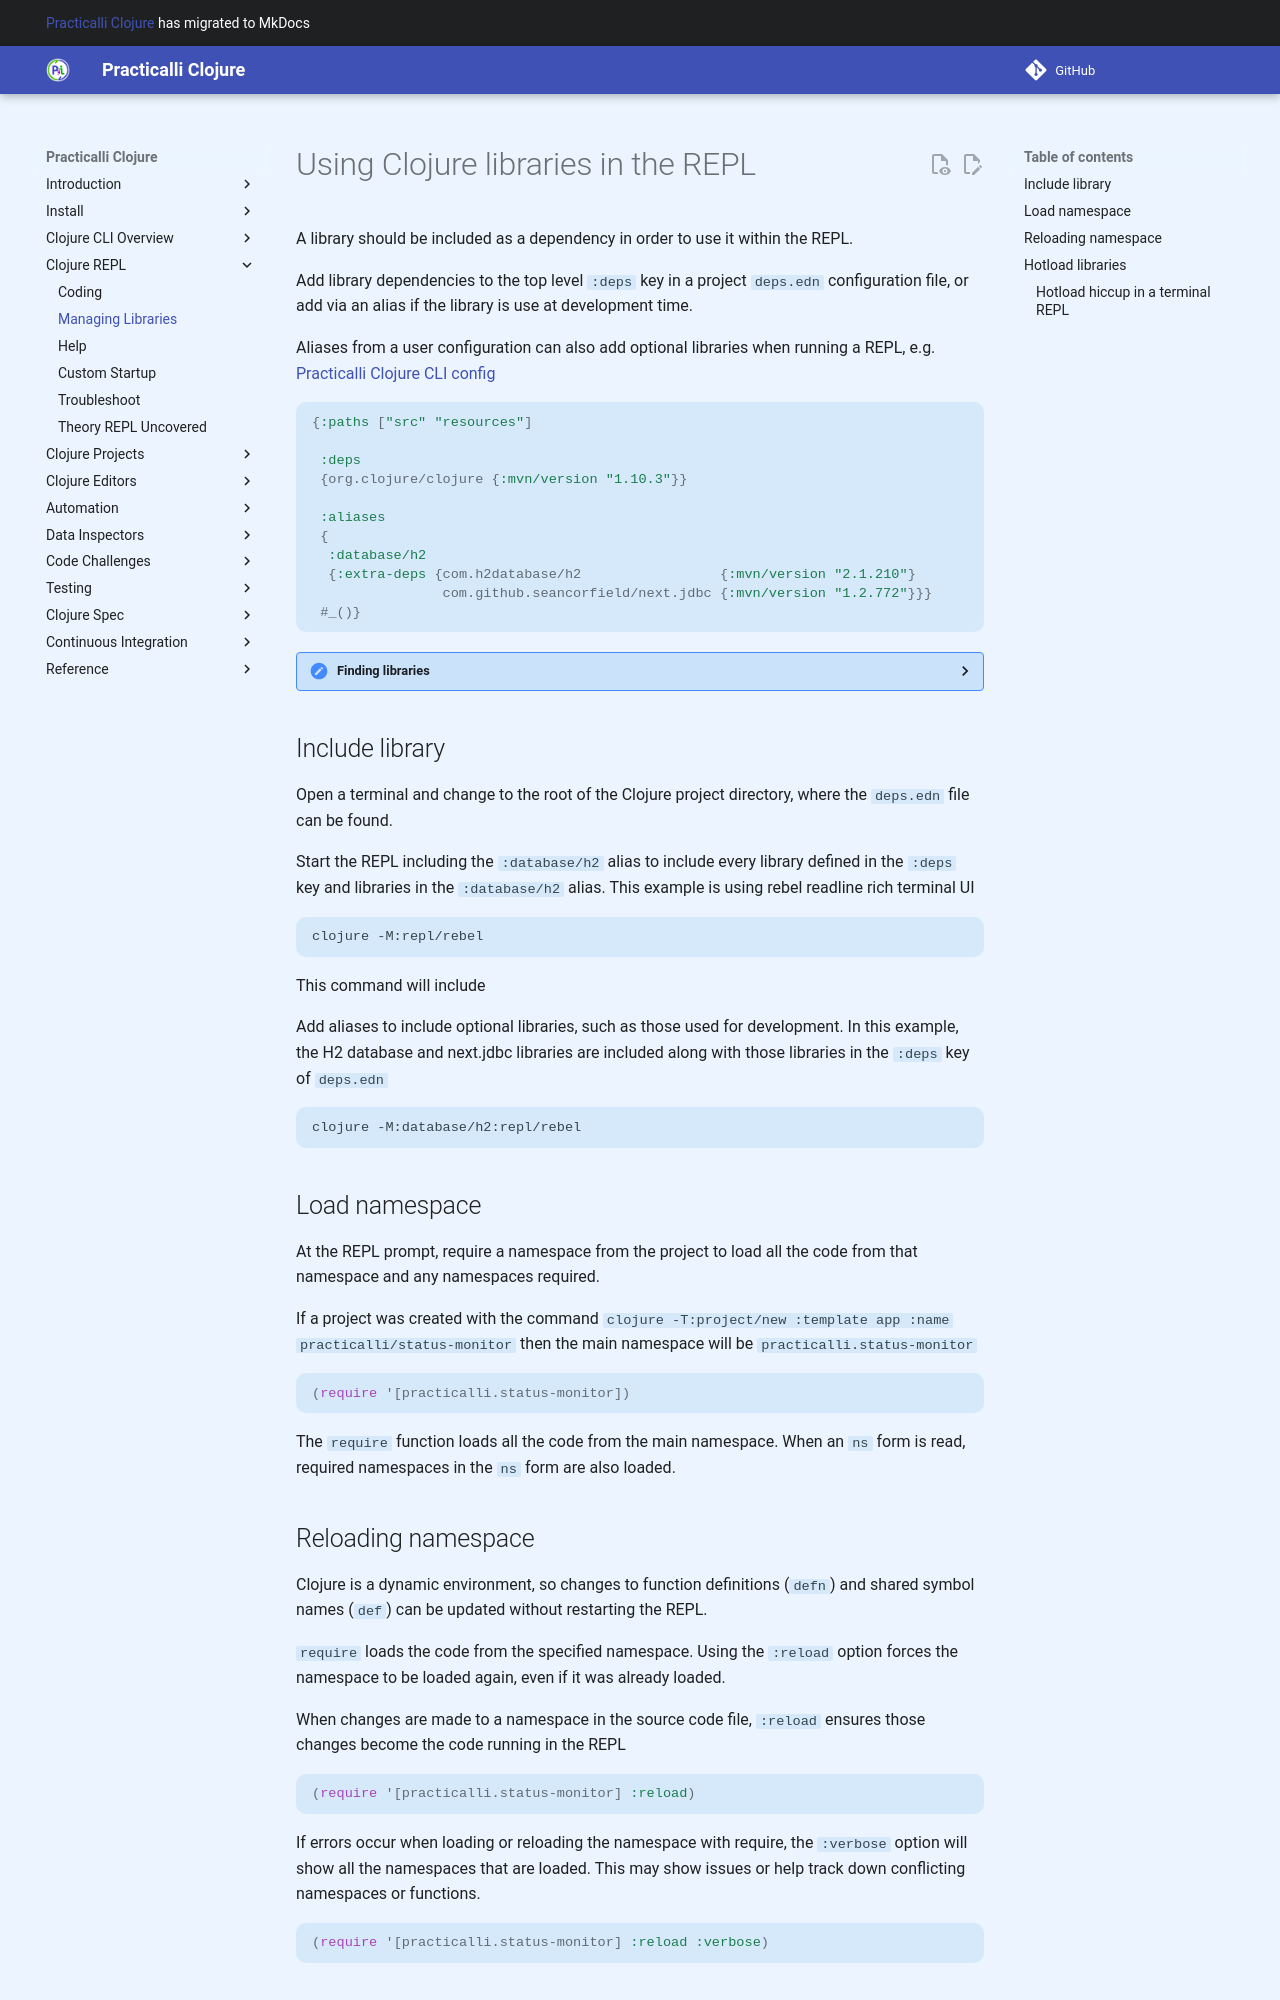

repository: practicalli/clojure · page: clojure-cli/repl/libraries/index.html · generator: mkdocs

# Using Clojure libraries in the REPL

A library should be included as a dependency in order to use it within the REPL.

Add library dependencies to the top level `:deps` key in a project `deps.edn` configuration file, or add via an alias if the library is use at development time.

Aliases from a user configuration can also add optional libraries when running a REPL, e.g. [Practicalli Clojure CLI config](clojure/clojure-cli/practicalli-config.md)

```clojure
{:paths ["src" "resources"]

 :deps
 {org.clojure/clojure {:mvn/version "1.10.3"}}

 :aliases
 {
  :database/h2
  {:extra-deps {com.h2database/h2                 {:mvn/version "2.1.210"}
                com.github.seancorfield/next.jdbc {:mvn/version "1.2.772"}}}
 #_()}
```

??? HINT "Finding libraries"
    Search for community libraries via the [Clojars.org website](https://clojars.org/)

    `clojure -M:search/libraries pattern` where pattern is the name of the library to search for.  Copy the relevant results into the project `deps.edn` file.

    `clojure -M:search/libraries --format:merge pattern` will automatically add the library into the `deps.edn` file.

    `clojure -X:deps find-versions :lib fully.qualified/library-name :n 5` returns the last 5 versions of the given library.

## Include library

Open a terminal and change to the root of the Clojure project directory, where the `deps.edn` file can be found.

Start the REPL including the `:database/h2` alias to include every library defined in the `:deps` key and libraries in the `:database/h2` alias.  This example is using rebel readline rich terminal UI

```shell
clojure -M:repl/rebel
```

This command will include

Add aliases to include optional libraries, such as those used for development.  In this example, the H2 database and next.jdbc libraries are included along with those libraries in the `:deps` key of `deps.edn`

```shell
clojure -M:database/h2:repl/rebel
```

## Load namespace

At the REPL prompt, require a namespace from the project to load all the code from that namespace and any namespaces required.

If a project was created with the command `clojure -T:project/new :template app :name practicalli/status-monitor` then the main namespace will be `practicalli.status-monitor`

```clojure
(require '[practicalli.status-monitor])
```

The `require` function loads all the code from the main namespace.  When an `ns` form is read, required namespaces in the `ns` form are also loaded.

## Reloading namespace

Clojure is a dynamic environment, so changes to function definitions (`defn`) and shared symbol names (`def`) can be updated without restarting the REPL.

`require` loads the code from the specified namespace.  Using the `:reload` option forces the namespace to be loaded again, even if it was already loaded.

When changes are made to a namespace in the source code file, `:reload` ensures those changes become the code running in the REPL

```clojure
(require '[practicalli.status-monitor] :reload)
```

If errors occur when loading or reloading the namespace with require, the `:verbose` option will show all the namespaces that are loaded.  This may show issues or help track down conflicting namespaces or functions.

```clojure
(require '[practicalli.status-monitor] :reload :verbose)
```
